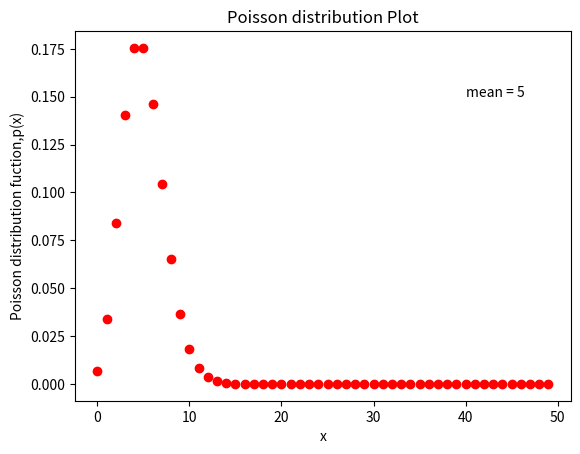

The script that saved this image:
import matplotlib.pyplot as plt
import numpy as np
import math


def factorial(n):               # defined a function factorial to calculate factorial of a number
    if n == 0:
        return 1
    else:
        return n * factorial(n-1)

L=5				#provided any arbitrary value to mean(L) of pdf

y=[]				# defined an array to store the values of poisson distribution function for variable x

def poisson(x):			#defined pdf here
	M=L**x
	return (np.exp(-L)*(L**x)/factorial(x))
	
x = np.linspace(0, 49, 50)	#linspace function provides 50 integer values of pdf variable(x) ranging from 0 to 49

i=0				#initialised i
while i<50:
    y.append(poisson(i))	 #values of pdf stores in arry as loop runs
    i=i+1
    
plt.plot(x,y, 'ro')
plt.xlabel('x')
plt.ylabel('Poisson distribution fuction,p(x)')
plt.title('Poisson distribution Plot')
plt.text(40, 0.15, r'mean = 5')


plt.show()